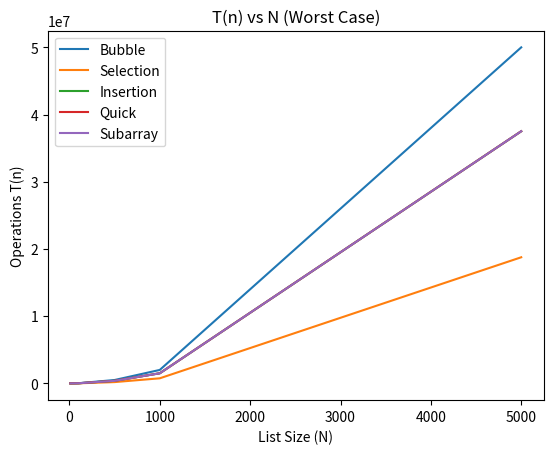
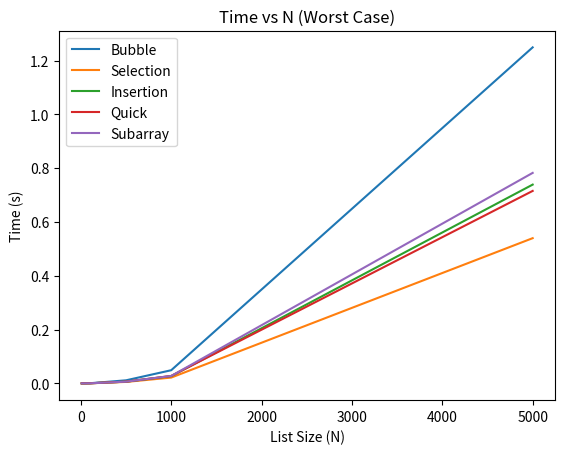

Recreate these plots in Python, in order.
import random
import time
import matplotlib.pyplot as plt

import sys
sys.setrecursionlimit(10**6)  #this will increase the recursion limit and prevent an error

# CREATING THE FUNCTIONS
def create_list(size, scenario="random"):
    if scenario == "random":
        return [random.randint(0, 100) for _ in range(size)]
    elif scenario == "best":
        return list(range(size))
    elif scenario == "worst":
        return list(range(size - 1, -1, -1))

def is_sorted(l):
    return all(l[i] <= l[i+1] for i in range(len(l) - 1))

def bubble_sort(l):
    steps = 0
    for i in range(len(l) - 1):
        for j in range(len(l) - 1 - i):
            steps += 1
            if l[j] > l[j + 1]:
                l[j], l[j + 1] = l[j + 1], l[j]
                steps += 3
    return steps

def selection_sort(l):
    steps = 0
    for i in range(len(l) - 1):
        min_idx = i
        steps += 1
        for j in range(i + 1, len(l)):
            steps += 1
            if l[j] < l[min_idx]:
                min_idx = j
                steps += 1
        if min_idx != i:
            l[i], l[min_idx] = l[min_idx], l[i]
            steps += 3
    return steps

def insertion_sort(l):
    steps = 0
    for i in range(1, len(l)):
        key = l[i]
        j = i - 1
        steps += 2
        while j >= 0 and l[j] > key:
            l[j + 1] = l[j]
            j -= 1
            steps += 3
        l[j + 1] = key
        steps += 1
    return steps

def quick_sort(l):
    steps = [0]
    def quicksort_recursive(low, high):
        if low < high:
            pivot, s = partition(low, high)
            steps[0] += s
            quicksort_recursive(low, pivot - 1)
            quicksort_recursive(pivot + 1, high)
    def partition(low, high):
        pivot = l[high]
        i = low - 1
        s = 2
        for j in range(low, high):
            s += 1
            if l[j] <= pivot:
                i += 1
                l[i], l[j] = l[j], l[i]
                s += 4
        l[i + 1], l[high] = l[high], l[i + 1]
        s += 3
        return i + 1, s
    quicksort_recursive(0, len(l) - 1)
    return steps[0]

def insertion_sort_subarray(l, left, right):
    steps = 0
    for i in range(left + 1, right + 1):
        key = l[i]
        j = i - 1
        steps += 2
        while j >= left and l[j] > key:
            l[j + 1] = l[j]
            j -= 1
            steps += 3
        l[j + 1] = key
        steps += 1
    return steps

# STEP 1 : SORT LIST
#===================
def main_step_1():
    print("\nSTEP 1\n==========\n")
    lst = create_list(100, "random")
    for name, func in {
        "Bubble Sort": bubble_sort,
        "Selection Sort": selection_sort,
        "Insertion Sort": insertion_sort,
        "Quick Sort": quick_sort,
        "Insertion Sort (Subarray)": lambda l: insertion_sort_subarray(l, 0, len(l)-1)
    }.items():
        test_list = list(lst)
        steps = func(test_list)
        print(f"{name}: Sorted = {is_sorted(test_list)}, T(n) = {steps}")

# STEP 2 : BEST + WORST CASE
#===========================
def main_step_2():
    print("\nSTEP 2\n==========")
    cases = ["best", "random", "worst"]
    funcs = {
        "Bubble Sort": bubble_sort,
        "Selection Sort": selection_sort,
        "Insertion Sort": insertion_sort,
        "Quick Sort": quick_sort,
        "Insertion Sort (Subarray)": lambda l: insertion_sort_subarray(l, 0, len(l)-1)
    }
    for name, func in funcs.items():
        print(f"\n{name}")
        for case in cases:
            lst = create_list(100, case)
            steps = func(list(lst))
            print(f"  {case.capitalize()} Case: T(n) = {steps}")

# STEPS 3 + 4 : PLOTTING 
#=======================
def main_step_3_and_4():
    sizes = [10, 50, 100, 500, 1000, 5000]
    funcs = {
        "Bubble": bubble_sort,
        "Selection": selection_sort,
        "Insertion": insertion_sort,
        "Quick": quick_sort,
        "Subarray": lambda l: insertion_sort_subarray(l, 0, len(l)-1)
    }
    tn = {k: [] for k in funcs}
    times = {k: [] for k in funcs}

    for size in sizes:
        print(f"\nSize = {size}")
        for name, func in funcs.items():
            lst = create_list(size, "worst")
            start = time.time()
            steps = func(list(lst))
            end = time.time()
            tn[name].append(steps)
            times[name].append(end - start)
            print(f"{name}: T(n) = {steps}, Time = {end - start:.4f}s")

    plt.figure()
    for name in funcs:
        plt.plot(sizes, tn[name], label=name)
    plt.title("T(n) vs N (Worst Case)")
    plt.xlabel("List Size (N)")
    plt.ylabel("Operations T(n)")
    plt.legend()
    plt.savefig("tn_vs_n.png")

    plt.figure()
    for name in funcs:
        plt.plot(sizes, times[name], label=name)
    plt.title("Time vs N (Worst Case)")
    plt.xlabel("List Size (N)")
    plt.ylabel("Time (s)")
    plt.legend()
    plt.savefig("time_vs_n.png")

if __name__ == "__main__":
    main_step_1()
    main_step_2()
    main_step_3_and_4()
